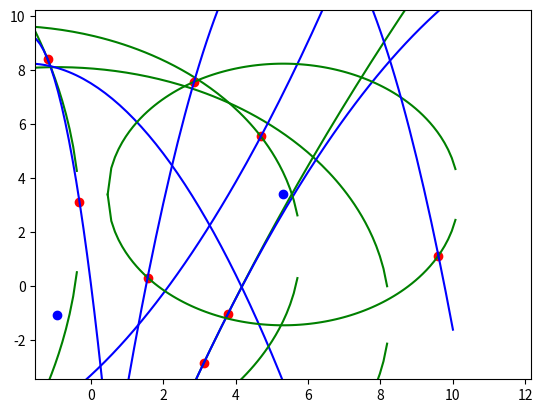

Source code (Python):
import matplotlib.pyplot as plt
import numpy as np
from math import sqrt, isnan

def perpline(line, offset):
    x = offset[0] + line[0]/2 #midpoint x
    y = offset[1] + line[1]/2 #midpoint y
    if (line[0] != 0) and (line[1] != 0):
        g = -1 / (line[1] / float(line[0]))
    elif line[0] == 0:
        return 1, 0, y            #perpendicular line is horizontal: 1y = 0x + const
    else: #line[1] == 0
        return 0, 1, x           #perpendicular line is vertical: x = const + 0y --> 0y = x - const
    c = y - (g * x)
    return 1, g, c

def center(points):
    #unpack points
    a, b, c = points

    #find xy deltas of ab and cb
    ab = [a[0] - b[0], a[1] - b[1]]
    cb = [c[0] - b[0], c[1] - b[1]]

    #find perpendicular line from ab
    y, g1, c1 = perpline(ab, b)

    #find perpendicular line from cb
    y, g2, c2 = perpline(cb, b)

    #form and solve simultaneous equations
    #print("y = {}x + {}".format(g1, c1))
    #print("y = {}x + {}".format(g2, c2))
    A = np.array([[y,-g1],[y,-g2]])      #y = 0x + c
    B = np.array([c1, c2])
    try:
        C = np.linalg.solve(A,B)
    except:
        print("[INFO] No reasonable solution, or one or more linear equations were parallel to an axis.\n       Please use a different tracing method (parabola).")
        return "N/A", "N/A"
    #return solution
    if (isnan(C[0]) or isnan(C[1])): return "N/A", "N/A"
    y, x = C[0], C[1]
    return x, y

def plot(points, cen, r, a, b, c):
    if (r != "N/A"):
        plt.xlim(cen[0] - r-2, cen[0] + r + 2) #circle plus padding
        plt.ylim(cen[1] - r-2, cen[1] + r + 2) #circle plus padding
        plt.autoscale(False)
    #plot points
    plt.plot([x for x, y in points],
             [y for x, y in points], 'ro')
    
    #plot circle and center
    if (r != "N/A"):
        plt.plot([cen[0]], [cen[1]], 'ro', color="blue")

        xs = []; ys = []
        x = -r
        while x <= r:
            y = sqrt(r ** 2 - x ** 2)
            xs.append(x+cen[0]); ys.append(y+cen[1]);
            x += 0.1
        plt.plot(xs, ys, color="green")
        ys = [2*cen[1]-y for y in ys]
        plt.plot(xs, ys, color="green")
    plot_quadratic(a, b, c)
    plt.show()
    return

def circle(points):
    c = center(points)
    if c[0] == "N/A": return c #returns 2 x "N/A"
    r = sqrt((points[0][0] - c[0])**2 +
                  (points[0][1] - c[1])**2)
    return c, r

def quadratic(points):
        x0, y0 = points[0]
        x1, y1 = points[1]
        x2, y2 = points[2]

        x_2_coeff = ((y1-y2)*(x0-x1)-(y0-y1)*(x1-x2))/((x1**2 - x2**2)*(x0-x1) - (x0**2-x1**2)*(x1-x2))
        x_coeff = ((y1-y2)*(x0**2-x1**2)-(y0-y1)*(x1**2-x2**2))/((x0**2-x1**2)*(x1-x2)-(x1**2-x2**2)*(x0-x1))
        coeff_1   = x0*x1*y2/((-x0 + x2)*(-x1 + x2)) + x0*x2*y1/((-x0 + x1)*(x1 - x2)) + x1*x2*y0/((x0 - x1)*(x0 - x2))
        return x_2_coeff, x_coeff, coeff_1

def plot_quadratic(a,b,c):
    xs = []; ys = []
    x = -10
    while x <= 10:
        y = a * (x ** 2) + b * x + c
        xs.append(x); ys.append(y);
        x += 0.1
    plt.plot(xs, ys, color="blue")        
    return

if __name__ == "__main__":
    from random import uniform as rand
    for i in range(5): #how many to show (in series)
        points = ((rand(-10,10),rand(-10,10)),
                  (rand(-10,10),rand(-10,10)),
                  (rand(-10,10),rand(-10,10)))
        print("Points: "+str(points))
        cen, r = circle(points)
        print("Center: "+str(cen))
        print("Radius: "+str(r))
        a, b, c = quadratic(points)
        print("Quadratic: {}x^2+{}x+{}".format(a,b,c))  
        plot(points, cen, r, a, b, c)
        print("="*40)
